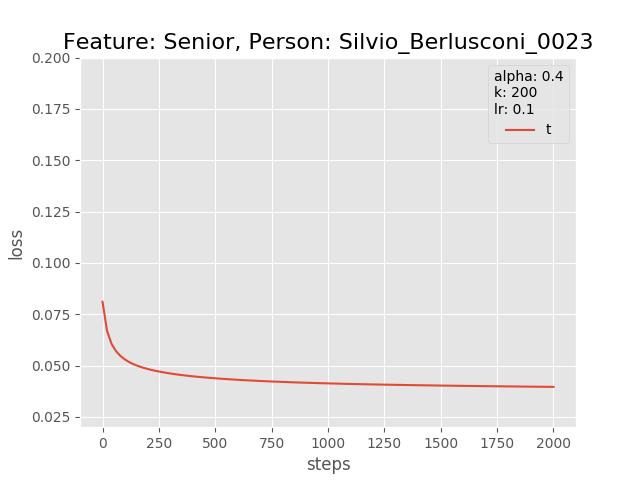

The file beside this chart, header and first rows:
0.0, 0.08108048886060715
20.0, 0.06688
40.0, 0.06057
60.0, 0.05699
80.0, 0.05462
100.0, 0.05291
120.0, 0.05161
140.0, 0.05056
160.0, 0.04971
180.0, 0.04898
200.0, 0.04836
220.0, 0.04782
240.0, 0.04735
260.0, 0.04692
280.0, 0.04653
300.0, 0.04617
320.0, 0.04585
340.0, 0.04555
360.0, 0.04527
380.0, 0.04502
400.0, 0.04478
420.0, 0.04457
440.0, 0.04436
460.0, 0.04417
480.0, 0.04399
500.0, 0.04382
520.0, 0.04366
540.0, 0.0435
560.0, 0.04336
580.0, 0.04322
600.0, 0.04308
620.0, 0.04296
640.0, 0.04284
660.0, 0.04272
680.0, 0.04261
700.0, 0.04251
720.0, 0.04241
740.0, 0.04231
760.0, 0.04222
780.0, 0.04213
800.0, 0.04204
820.0, 0.04196
840.0, 0.04188
860.0, 0.04181
880.0, 0.04173
900.0, 0.04166
920.0, 0.04159
940.0, 0.04153
960.0, 0.04146
980.0, 0.0414
1000, 0.04134
1020, 0.04128
1040, 0.04122
1060, 0.04117
1080, 0.04112
1100, 0.04106
1120, 0.04101
1140, 0.04096
1160, 0.04092
1180, 0.04087
1200, 0.04083
... 40 more rows
